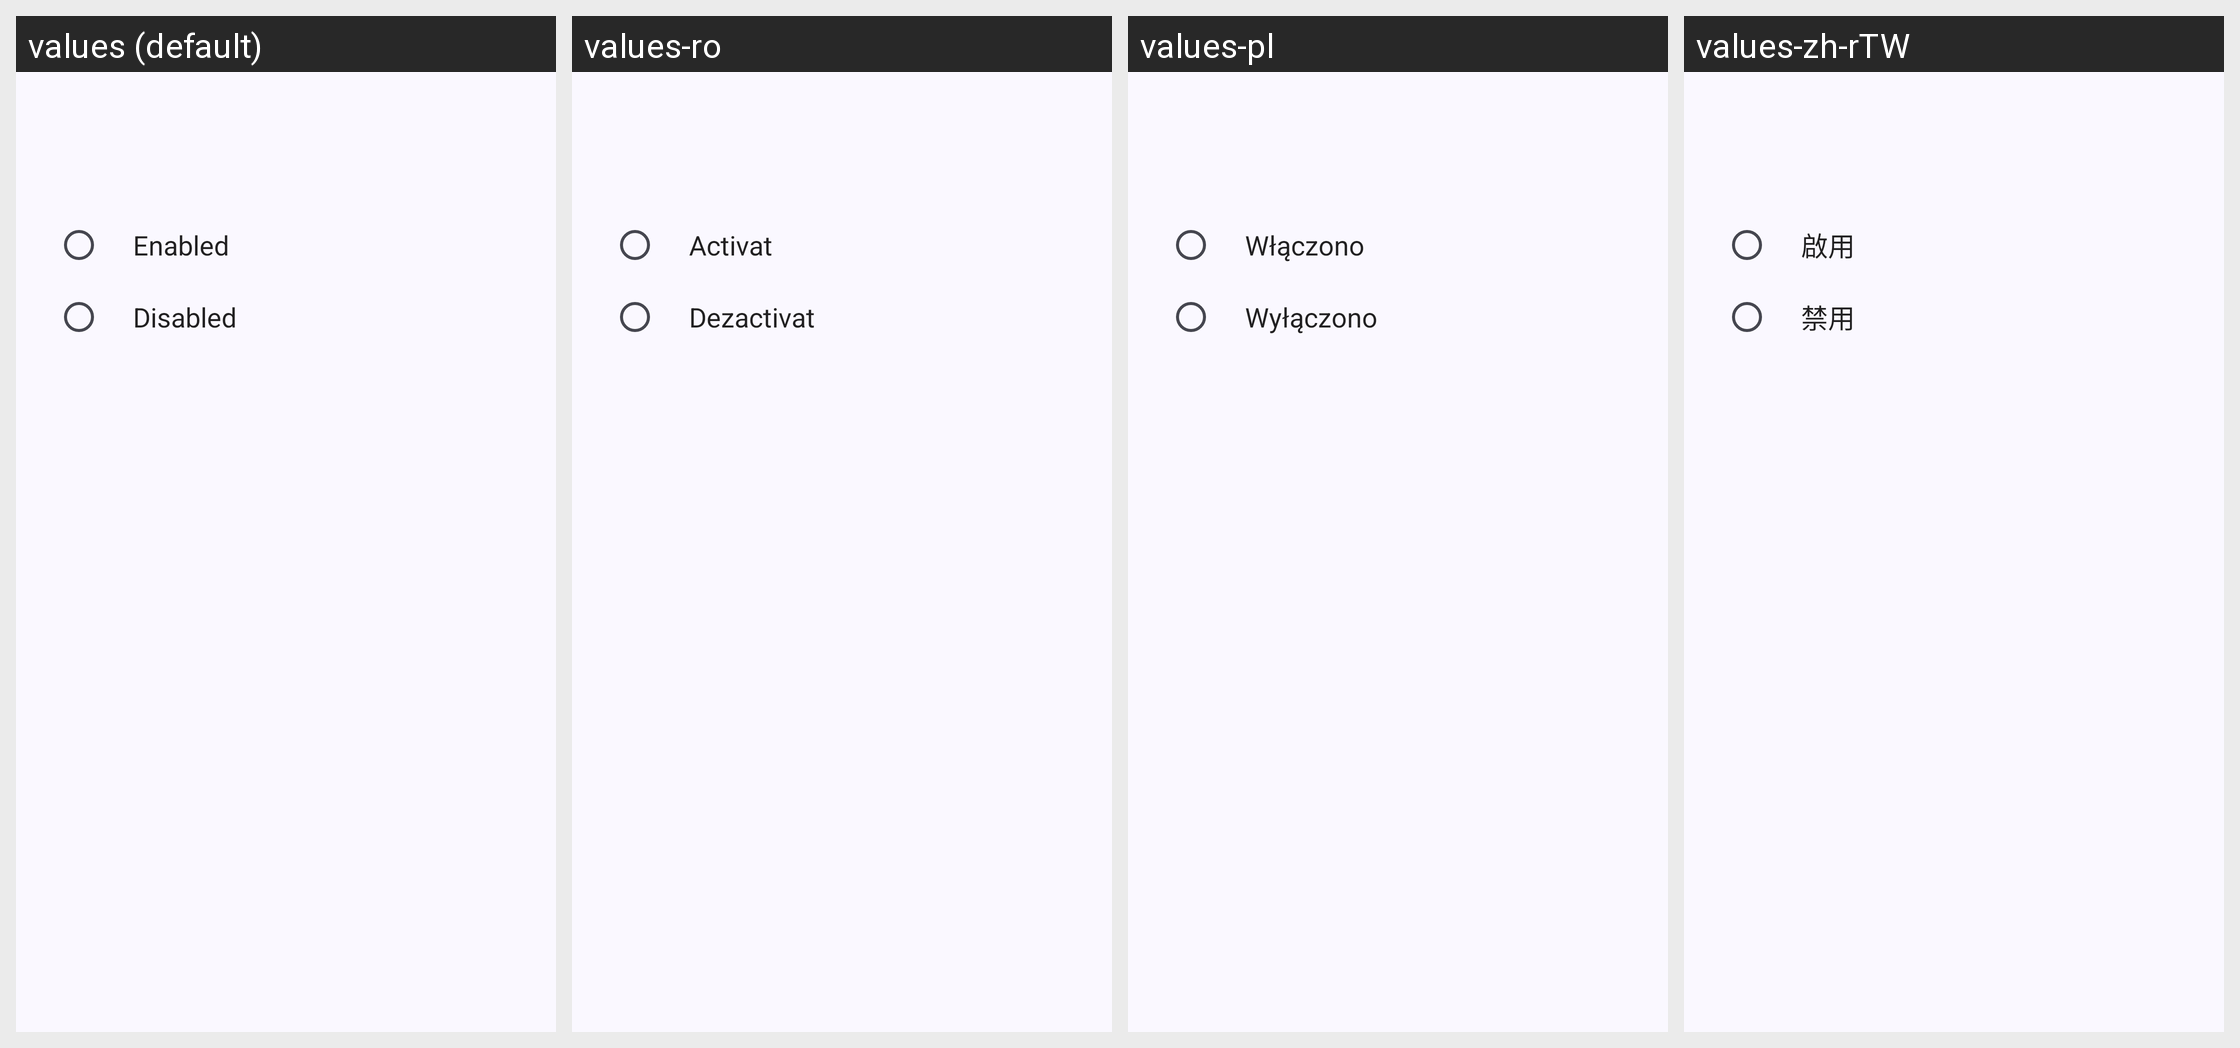

For this localized Android screen grid, give each drawn string resource with its value in every locale shown.
Android screen res/layout/dialog_preference_boolean.xml rendered under 4 locales, left to right: values (default), values-ro, values-pl, values-zh-rTW. Device: Nexus 5 (rendered at 1080×1920; each locale shown at half size, 540×960, under a caption strip naming it); theme AppTheme.
Other locales in the repository, not shown: values-ca, values-cs, values-da, values-de, values-el, values-es, values-fr, values-hu, values-id, values-in, values-it, values-ja, values-my, values-nb, values-nl, values-nn, values-pt-rBR, values-pt-rPT, values-ru, values-sk, values-sl, values-sv, values-tl, values-tr, values-uk, values-vi, values-zh-rCN.
Strings drawn on this screen, with the default value and each locale's value (text and hints the layout hard-codes, and strings that could not be matched under every locale, appear in the picture but are not listed):

enabled
  values: Enabled
  values-ro: Activat
  values-pl: Włączono
  values-zh-rTW: 啟用

disabled
  values: Disabled
  values-ro: Dezactivat
  values-pl: Wyłączono
  values-zh-rTW: 禁用
